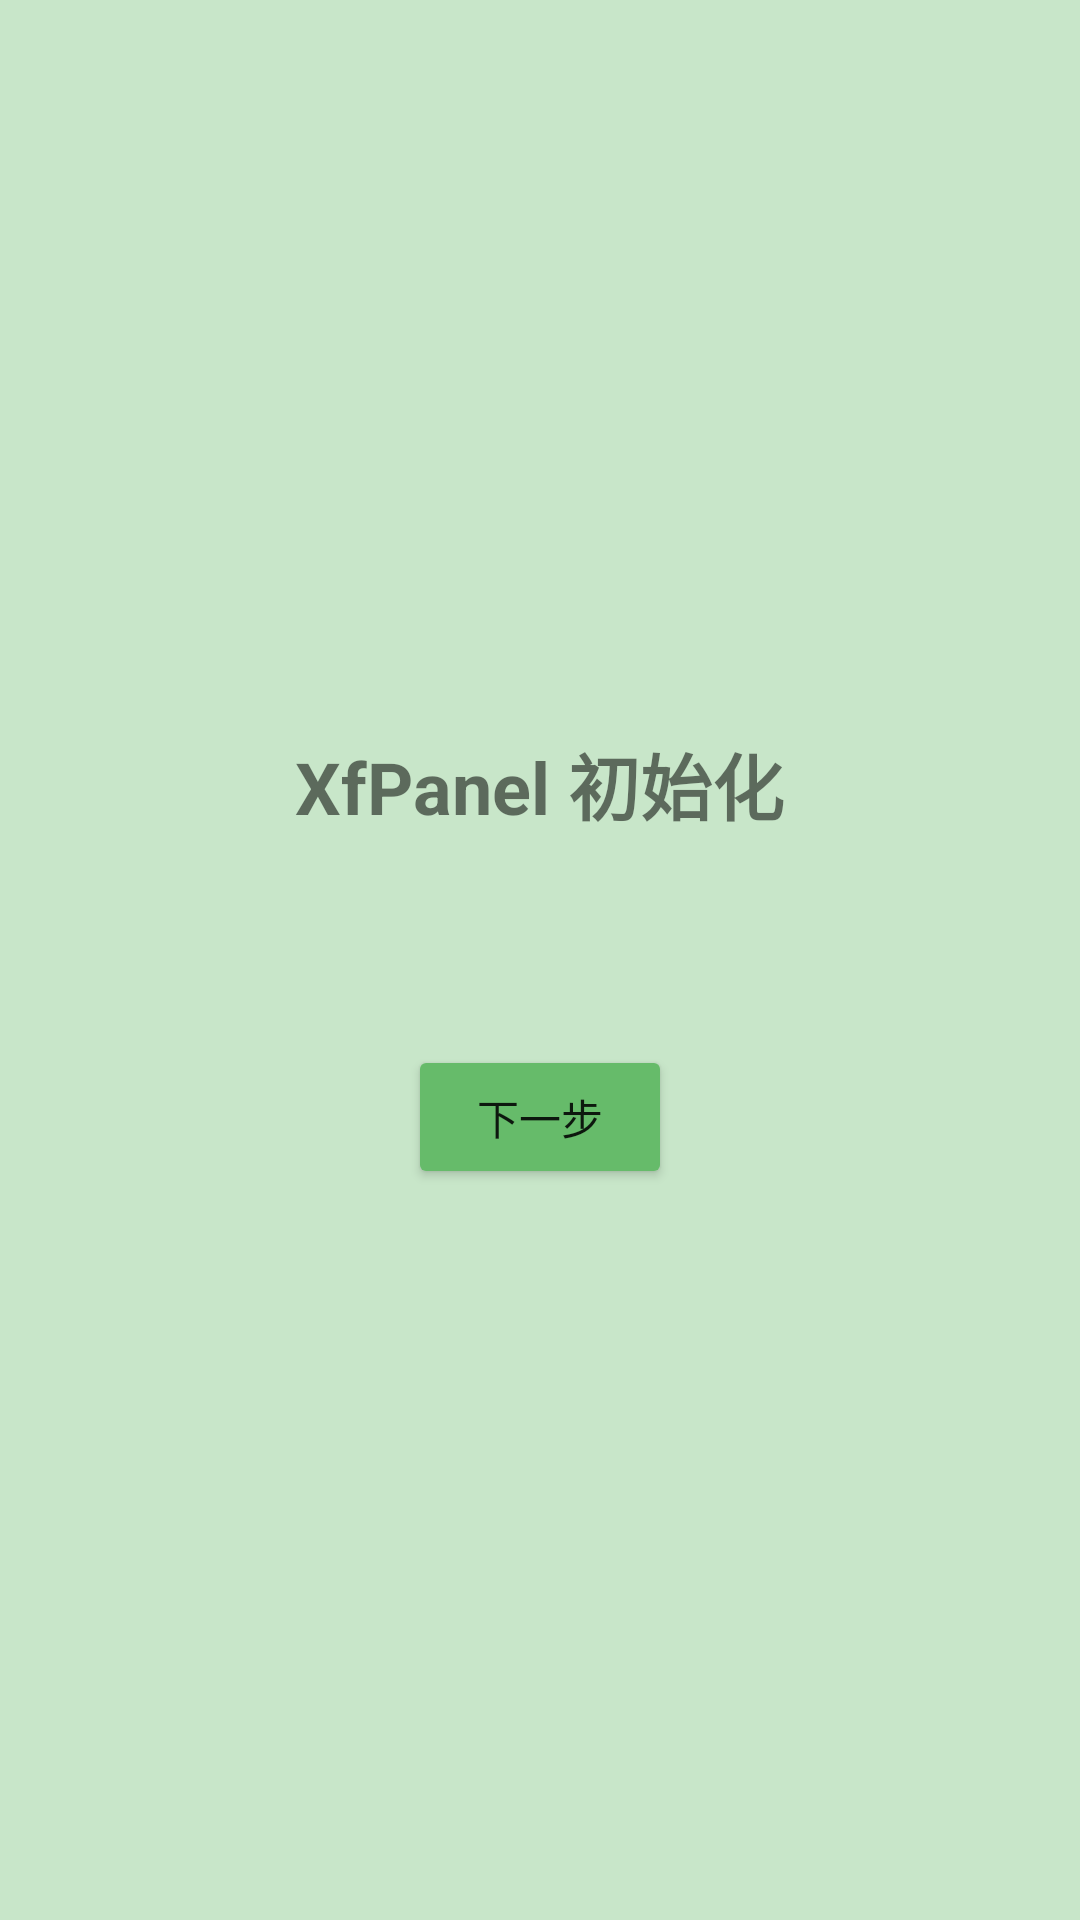

Produce the Android XML layout that renders to this screen, including the resource entries it uses.
<!-- AndroidManifest.xml: application theme Theme.XfxzApp -->
<!-- res/layout/activity_setup.xml -->
<?xml version="1.0" encoding="utf-8"?>
<LinearLayout xmlns:android="http://schemas.android.com/apk/res/android"
    android:layout_width="match_parent"
    android:layout_height="match_parent"
    android:orientation="vertical"
    android:gravity="center"
    android:padding="24dp"
    android:background="#C8E6C9">

    <TextView
        android:layout_width="wrap_content"
        android:layout_height="wrap_content"
        android:text="XfPanel 初始化"
        android:textSize="24sp"
        android:textStyle="bold"
        android:layout_marginBottom="24dp"/>

    <TextView
        android:id="@+id/tvStatus"
        android:layout_width="match_parent"
        android:layout_height="wrap_content"
        android:textSize="16sp"
        android:layout_marginBottom="24dp"/>

    <Button
        android:id="@+id/btnNext"
        android:layout_width="wrap_content"
        android:layout_height="wrap_content"
        android:text="下一步"
        android:backgroundTint="#66BB6A"/>
</LinearLayout>
<!-- resources referenced by this layout -->
<resources>
  <style name="Theme.XfxzApp" parent="Theme.MaterialComponents.Light.NoActionBar">
          <item name="android:statusBarColor">#A5D6A7</item>
          <item name="android:windowBackground">#C8E6C9</item>
          <item name="colorPrimary">#66BB6A</item>
          <item name="colorPrimaryVariant">#43A047</item>
          <item name="colorOnPrimary">#FFFFFF</item>
      </style>
</resources>
